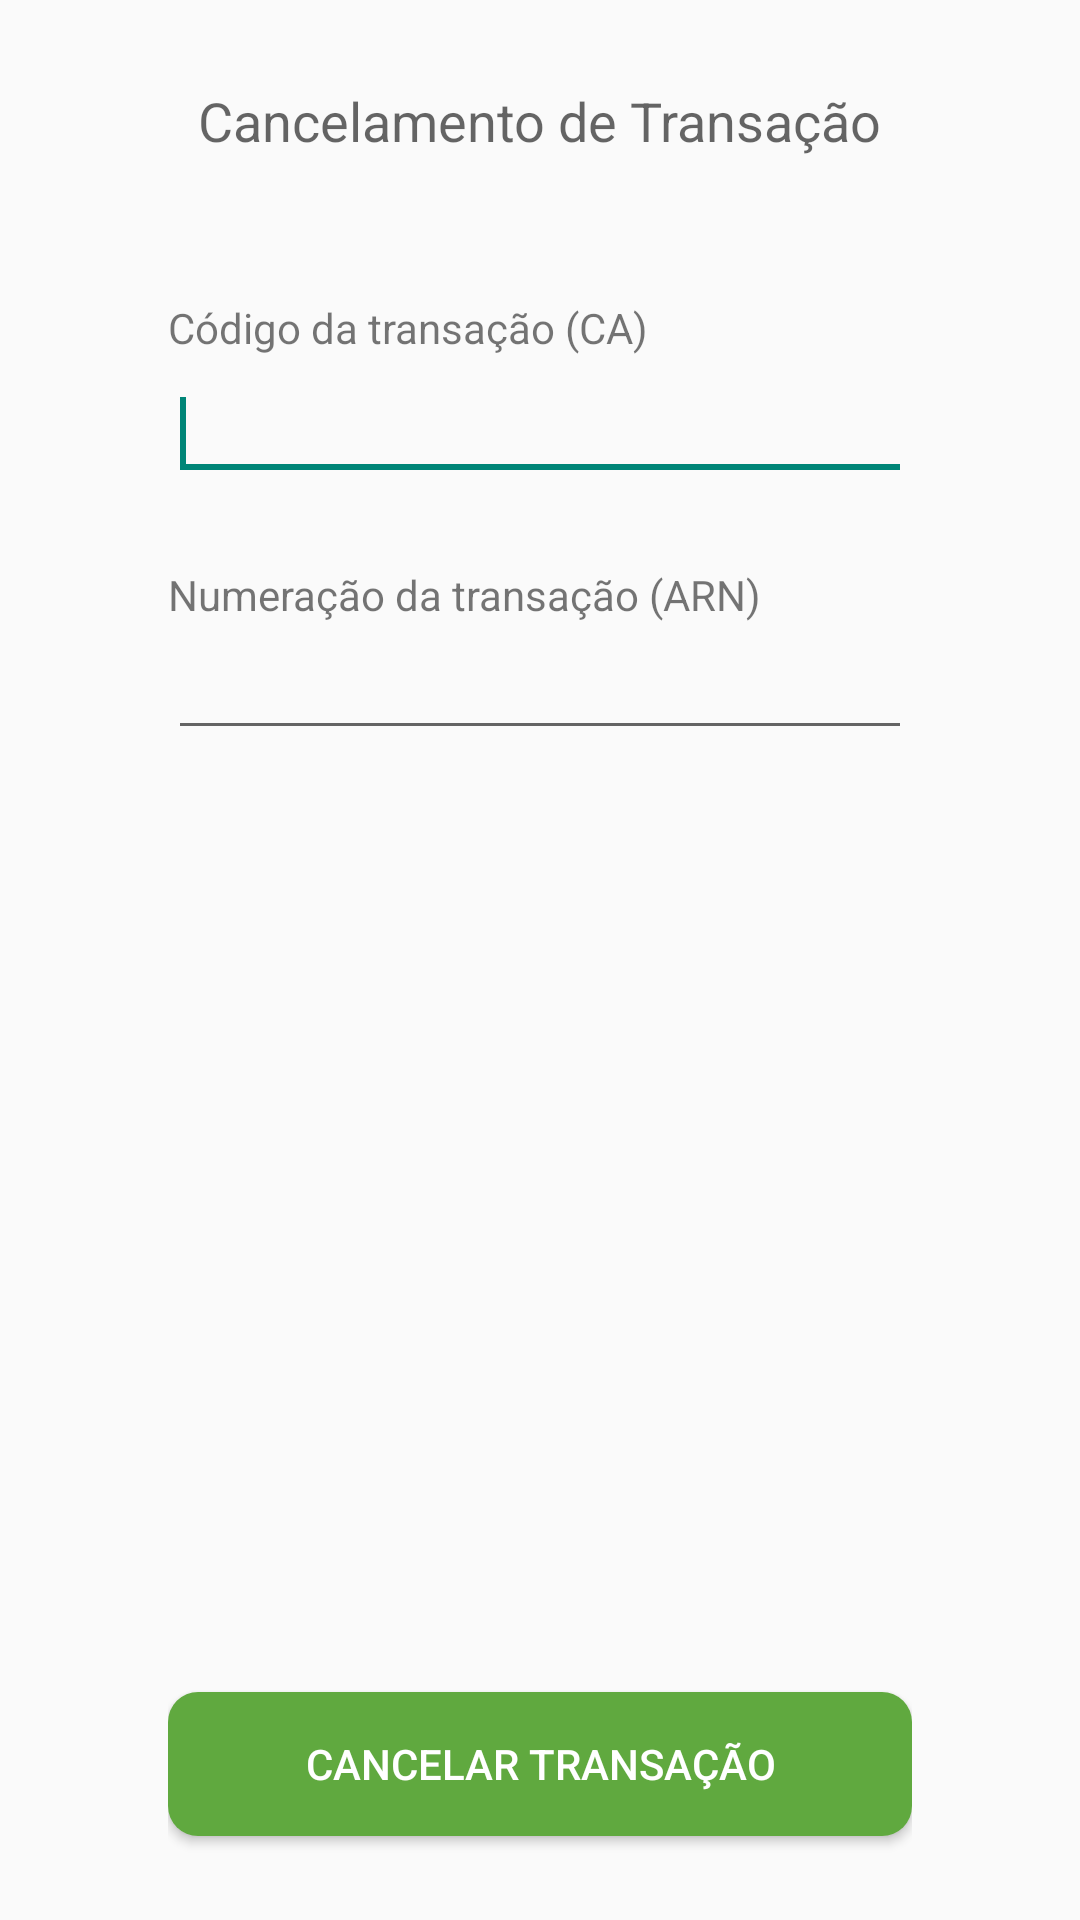

Produce the Android XML layout that renders to this screen, including the resource entries it uses.
<!-- AndroidManifest.xml: application theme AppTheme -->
<!-- res/layout/activity_cancellation.xml -->
<?xml version="1.0" encoding="utf-8"?>
<RelativeLayout xmlns:android="http://schemas.android.com/apk/res/android"
    xmlns:tools="http://schemas.android.com/tools"
    android:layout_width="match_parent"
    android:layout_height="match_parent"
    android:paddingBottom="@dimen/activity_vertical_margin"
    android:paddingLeft="@dimen/activity_horizontal_margin"
    android:paddingRight="@dimen/activity_horizontal_margin"
    android:paddingTop="@dimen/activity_vertical_margin"
    tools:context="com.example.stoneintegration.CancelationActivity" >

    <TextView
        android:id="@+id/cancellationLabel"
        android:layout_width="wrap_content"
        android:layout_height="wrap_content"
        android:layout_alignParentTop="true"
        android:layout_centerHorizontal="true"
        android:layout_marginTop="20dp"
        android:text="@string/cancellationLabel"
        android:textAppearance="?android:attr/textAppearanceMedium" />

    <Button
        android:id="@+id/cancellationButton"
        android:layout_width="match_parent"
        android:layout_height="wrap_content"
        android:layout_alignParentBottom="true"
        android:layout_centerHorizontal="true"
        android:layout_marginBottom="20dp"
        android:background="@layout/button"
        android:text="@string/cancellationActivityButton"
        android:textColor="#FFFFFF" />

    <EditText
        android:id="@+id/caEditText"
        android:layout_width="match_parent"
        android:layout_height="wrap_content"
        android:layout_below="@+id/cancellationLabel"
        android:layout_marginTop="70dp"
        android:ems="10"
        android:inputType="number" >
        
        <requestFocus />
    </EditText>

    <TextView
        android:id="@+id/caLabel"
        android:layout_width="wrap_content"
        android:layout_height="wrap_content"
        android:layout_alignBottom="@+id/caEditText"
        android:layout_marginBottom="45dp"
        android:text="@string/caLabel"
        android:textAppearance="?android:attr/textAppearanceSmall" />

    <EditText
        android:id="@+id/arnEditText"
        android:layout_width="match_parent"
        android:layout_height="wrap_content"
        android:layout_below="@+id/caEditText"
        android:layout_marginTop="45dp"
        android:ems="10"
        android:inputType="number" />

    <TextView
        android:id="@+id/arnLabel"
        android:layout_width="wrap_content"
        android:layout_height="wrap_content"
        android:layout_below="@+id/caEditText"
        android:layout_marginTop="25dp"
        android:text="@string/arnLabel"
        android:textAppearance="?android:attr/textAppearanceSmall" />

</RelativeLayout>
<!-- res/layout/button.xml (included above) -->
<?xml version="1.0" encoding="utf-8"?>
<selector
    xmlns:android="http://schemas.android.com/apk/res/android">

	<item android:state_pressed="true" >
        <shape>   
            <gradient
                android:startColor="#236E26"
                android:endColor="#236E26"
                android:angle="270" /> 
            <stroke
                android:width="0dp"
                android:color="#434343" />
            <corners 
                android:bottomRightRadius="10dp" 
                android:bottomLeftRadius="10dp"
                android:topLeftRadius="10dp" 
                android:topRightRadius="10dp"/>
            <padding
                android:left="10dp"
                android:top="10dp"
                android:right="10dp"
                android:bottom="10dp" />
        </shape>
    </item>
    
    <item>
        <shape>
            <gradient
                android:startColor="#60A93F"
                android:endColor="#60A93F"
                android:angle="270" />
            <stroke
                android:width="0dp"
                android:color="#3FC35F" />
            <corners 
                android:bottomRightRadius="10dp" 
                android:bottomLeftRadius="10dp"
                android:topLeftRadius="10dp" 
                android:topRightRadius="10dp"/>
            <padding
                android:left="10dp"
                android:top="10dp"
                android:right="10dp"
                android:bottom="10dp" />
        </shape>
    </item>

</selector>
<!-- resources referenced by this layout -->
<resources>
  <dimen name="activity_horizontal_margin">56dp</dimen>
  <dimen name="activity_vertical_margin">8dp</dimen>
  <string name="arnLabel">Numeração da transação (ARN)</string>
  <string name="caLabel">Código da transação (CA)</string>
  <string name="cancellationActivityButton">Cancelar Transação</string>
  <string name="cancellationLabel">Cancelamento de Transação</string>
  <style name="AppTheme" parent="AppBaseTheme">
          
      </style>
  <style name="AppBaseTheme" parent="Theme.AppCompat.Light">
          
      </style>
</resources>
